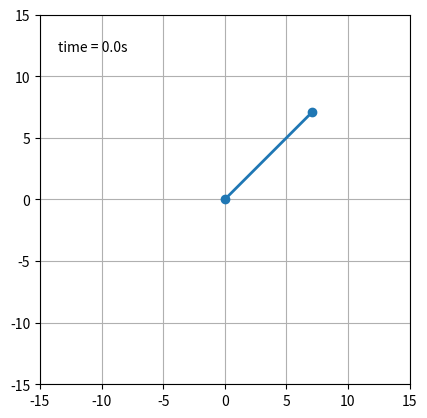
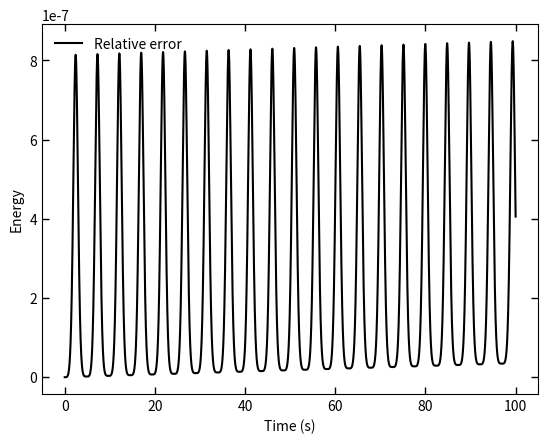

Write Python code to recreate these figures, in order.
import math as ma
import numpy as np
import pandas as pd
from matplotlib import pyplot as plt
import matplotlib.animation as animation
from matplotlib.animation import FuncAnimation
"""
Define constants, mass, length, grav. acc., time step, initial time.
"""
m = 1; l = 10; g = 9.81; dt = 0.001; t = 0; i = 0
"""
Define initial values, position and momentum. (Position in this case is angle)
"""
qn = np.pi/4; pn = 0
"""
Array to store values to then place in the pandas dataframe.
"""
data = []; x = []; y = []
"""
Define the Hamiltonian of the system and its partial derivatives.
Calculate the initial Hamiltonian value of the system.
"""
def derivative_single_pend(q, p):
    h = -m*g*l*(1-ma.cos(q))+(1/2) * (p**2 / (m * l**2))
    dhdq = -m * g * l * ma.sin(q)
    dhdp = p / (m * l ** 2)
    return h, dhdq, dhdp
initial = derivative_single_pend(qn, pn)[0]
"""
Loop to iterate over the scheme for a chosen period of time.
"""
while t < 100:
    """
    PSVM scheme, equation (29) from the paper.
    """
    qnh = qn + derivative_single_pend(qn, pn)[2] * dt / 2
    pnh = pn - derivative_single_pend(qn, pn)[1] * dt / 2
    qn1 = qn + derivative_single_pend(qnh, pnh)[2] * dt
    pn1 = pn - derivative_single_pend(qnh, pnh)[1] * dt
    qn2 = qnh + derivative_single_pend(qn1, pn1)[2] * dt / 2
    pn2 = pnh - derivative_single_pend(qn1, pn1)[1] * dt / 2
    qn=qn2; pn=pn2
    """
    Update time and calculate values needed for plotting or animating.
    Store these values in the data array.
    """
    t += dt
    posx = l * ma.sin(qn)
    posy = l * ma.cos(qn)
    x.append(posx)
    y.append(posy)
    E = derivative_single_pend(qn, pn)[0]
    error = (E-initial) / initial
    data.append([t, qn, pn, posx, posy, error])
"""
Build a dataframe with the values calculated
"""
df = pd.DataFrame(data, columns = ['Time', 'Position', 'Momentum', 'X-coord', 
                                     'Y-coord', 'Error'])
"""
Animate the pendulum. The animation is super slow for some reason, changing 
the interval to be lower does nothing, can't figure it out
"""
def init():
    line.set_data([], [])
    time_text.set_text('')
    return line, time_text

fig = plt.figure(1)
ax = fig.add_subplot(111, autoscale_on=False, xlim=(-15, 15), ylim=(-15, 15))
ax.set_aspect('equal')
ax.grid()

line, = ax.plot([], [], 'o-', lw=2)
time_template = 'time = %.1fs'
time_text = ax.text(0.05, 0.9, '', transform=ax.transAxes)

def animate(i):
    thisx = [0, x[i]]
    thisy = [0, y[i]]
    line.set_data(thisx, thisy)
    time_text.set_text(time_template % (i*dt))
    return line, time_text

ani = animation.FuncAnimation(fig, animate,
                              interval=0.001, blit=True)
"""
Plot the error against time for PSVM scheme being tested on the single pendulum.
"""
fig2 = plt.figure(2)
plt.plot(df['Time'], df['Error'], '-', color="black", markersize=1, label="Relative error")
plt.xlabel('Time (s)')
plt.tick_params(bottom=True, top=True, left=True, right=True)
plt.ylabel('Energy')
plt.tick_params(axis="x", direction="in", length=5, width=1)
plt.tick_params(axis="y", direction="in", length=5, width=1)
plt.legend(loc='upper left', frameon=False)
fig2.show()